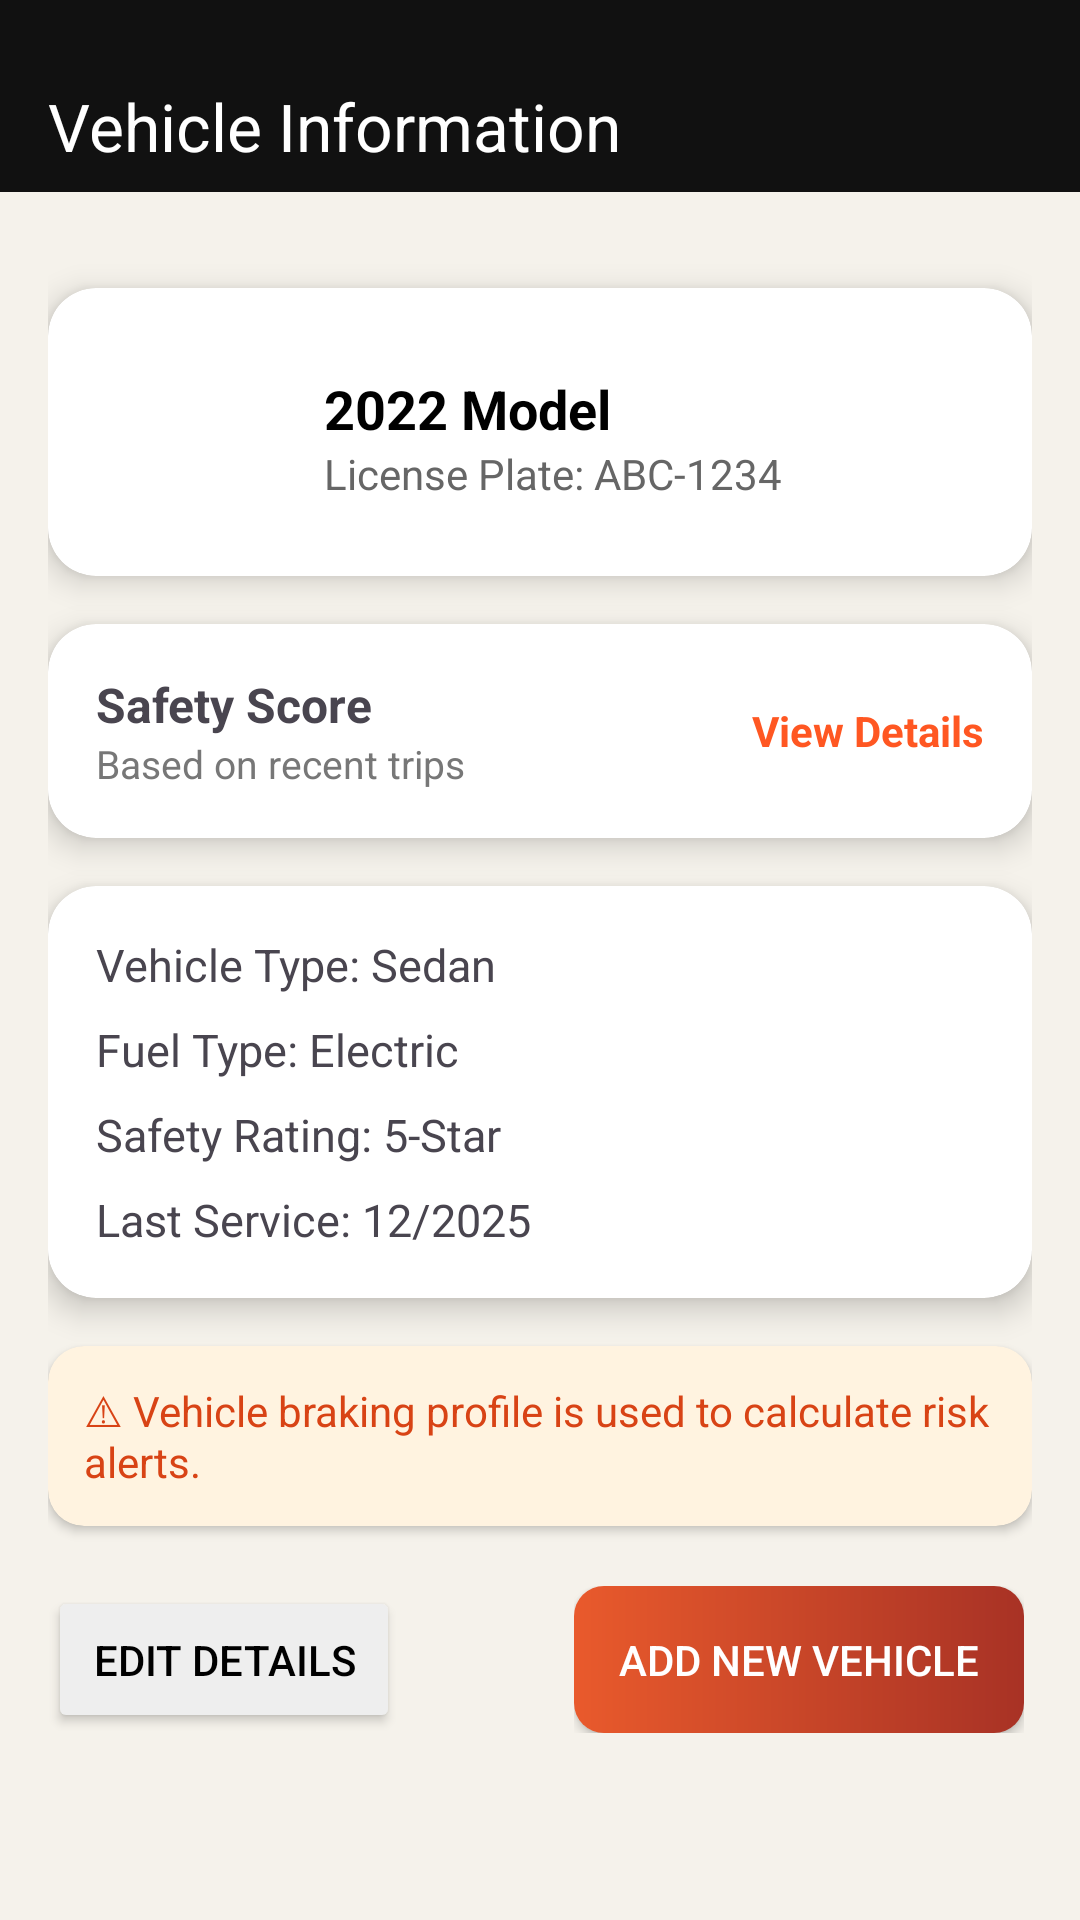

Layout XML and referenced resources for this Android screen:
<!-- AndroidManifest.xml: application theme Theme.Accident_Hotspot -->
<!-- res/layout/activity_vehicle_info.xml -->
<?xml version="1.0" encoding="utf-8"?>
<androidx.coordinatorlayout.widget.CoordinatorLayout
    xmlns:android="http://schemas.android.com/apk/res/android"
    xmlns:app="http://schemas.android.com/apk/res-auto"
    android:layout_width="match_parent"
    android:layout_height="match_parent"
    android:background="#F5F2EB">

    <com.google.android.material.appbar.MaterialToolbar
        android:id="@+id/toolbar"
        android:layout_width="match_parent"
        android:layout_height="wrap_content"
        android:background="#111111"
        android:paddingTop="20dp"
        app:title="Vehicle Information"
        app:titleTextColor="@android:color/white"
        app:navigationIcon="@drawable/ic_back_arrow"/>

    <ScrollView
        android:layout_width="match_parent"
        android:layout_height="match_parent"
        android:layout_marginTop="?attr/actionBarSize">

        <LinearLayout
            android:layout_width="match_parent"
            android:layout_height="wrap_content"
            android:orientation="vertical"
            android:padding="16dp">

            
            <androidx.cardview.widget.CardView
                android:layout_width="match_parent"
                android:layout_height="wrap_content"
                app:cardCornerRadius="16dp"
                app:cardElevation="6dp"
                android:layout_marginTop="16dp"
                android:layout_marginBottom="16dp">

                <LinearLayout
                    android:padding="16dp"
                    android:orientation="horizontal"
                    android:layout_width="match_parent"
                    android:layout_height="wrap_content">

                    <ImageView
                        android:layout_width="64dp"
                        android:layout_height="64dp"
                        android:src="@drawable/ic_car"
                        android:layout_gravity="center"
                        app:tint="#444"/>

                    <LinearLayout
                        android:layout_marginStart="12dp"
                        android:orientation="vertical"
                        android:layout_width="wrap_content"
                        android:layout_height="wrap_content">

                        <TextView
                            android:layout_width="wrap_content"
                            android:layout_height="wrap_content"
                            android:id="@+id/tvModel"
                            android:text="2022 Model"
                            android:layout_marginTop="12dp"
                            android:textSize="18sp"
                            android:textStyle="bold"
                            android:textColor="#000"/>

                        <TextView
                            android:layout_width="wrap_content"
                            android:layout_height="wrap_content"
                            android:id="@+id/tvLicense"
                            android:text="License Plate: ABC-1234"
                            android:textSize="14sp"
                            android:textColor="#666"/>

                    </LinearLayout>

                </LinearLayout>

            </androidx.cardview.widget.CardView>

            
            <androidx.cardview.widget.CardView
                android:layout_width="match_parent"
                android:layout_height="wrap_content"
                app:cardCornerRadius="16dp"
                app:cardElevation="6dp"
                android:layout_marginBottom="16dp">

                <LinearLayout
                    android:padding="16dp"
                    android:orientation="horizontal"
                    android:layout_width="match_parent"
                    android:layout_height="wrap_content">

                    <LinearLayout
                        android:layout_height="wrap_content"
                        android:layout_weight="1"
                        android:layout_width="0dp"
                        android:orientation="vertical">

                        <TextView
                            android:layout_width="wrap_content"
                            android:layout_height="wrap_content"
                            android:text="Safety Score"
                            android:textStyle="bold"
                            android:textSize="16sp"/>

                        <TextView
                            android:layout_width="wrap_content"
                            android:layout_height="wrap_content"
                            android:text="Based on recent trips"
                            android:textSize="13sp"
                            android:textColor="#777"/>
                    </LinearLayout>

                    <TextView
                        android:layout_height="wrap_content"
                        android:layout_width="wrap_content"
                        android:text="View Details"
                        android:paddingTop="10sp"
                        android:textStyle="bold"
                        android:textColor="#FF5722"/>
                </LinearLayout>
            </androidx.cardview.widget.CardView>

            
            <androidx.cardview.widget.CardView
                android:layout_width="match_parent"
                android:layout_height="wrap_content"
                app:cardCornerRadius="16dp"
                app:cardElevation="6dp"
                android:layout_marginBottom="16dp">

                <LinearLayout
                    android:layout_height="wrap_content"
                    android:layout_width="wrap_content"
                    android:padding="16dp"
                    android:orientation="vertical">

                    <TextView
                        android:layout_height="wrap_content"
                        android:layout_width="wrap_content"
                        android:id="@+id/tvType"
                        android:text="Vehicle Type: Sedan"
                        android:textSize="15sp"/>

                    <TextView
                        android:layout_height="wrap_content"
                        android:layout_width="wrap_content"
                        android:id="@+id/tvFuel"
                        android:text="Fuel Type: Electric"
                        android:textSize="15sp"
                        android:paddingTop="8dp"/>

                    <TextView
                        android:layout_width="wrap_content"
                        android:layout_height="wrap_content"
                        android:id="@+id/tvRating"
                        android:text="Safety Rating: 5-Star"
                        android:textSize="15sp"
                        android:paddingTop="8dp"/>

                    <TextView
                        android:layout_width="wrap_content"
                        android:layout_height="wrap_content"
                        android:id="@+id/tvService"
                        android:text="Last Service: 12/2025"
                        android:textSize="15sp"
                        android:paddingTop="8dp"/>
                </LinearLayout>
            </androidx.cardview.widget.CardView>

            
            <androidx.cardview.widget.CardView
                android:layout_width="wrap_content"
                android:layout_height="wrap_content"
                android:backgroundTint="#FFF3E0"
                app:cardCornerRadius="12dp"
                android:layout_marginBottom="20dp">

                <TextView
                    android:layout_height="wrap_content"
                    android:layout_width="wrap_content"
                    android:padding="12dp"
                    android:text="⚠ Vehicle braking profile is used to calculate risk alerts."
                    android:textColor="#D84315"/>
            </androidx.cardview.widget.CardView>

            <LinearLayout
                android:layout_height="wrap_content"
                android:layout_width="wrap_content"
                android:orientation="horizontal"
                android:weightSum="2">

                <LinearLayout
                    android:layout_width="wrap_content"
                    android:layout_height="wrap_content"
                    android:orientation="vertical"
                    android:layout_weight="1">

                <androidx.appcompat.widget.AppCompatButton
                    android:layout_height="wrap_content"
                    android:layout_width="wrap_content"
                    android:id="@+id/btnEdit"
                    android:text="Edit Details"
                    android:padding="15sp"
                    android:layout_marginEnd="8dp"
                    android:backgroundTint="#EEEEEE"
                    android:textColor="#000"/>

                </LinearLayout>

                <LinearLayout
                    android:layout_width="wrap_content"
                    android:layout_height="wrap_content"
                    android:orientation="vertical"
                    android:layout_weight="1"
                    android:paddingStart="50dp">

                <androidx.appcompat.widget.AppCompatButton
                    android:id="@+id/btnAdd"
                    android:layout_width="wrap_content"
                    android:layout_height="wrap_content"
                    android:padding="15sp"
                    android:background="@drawable/logout_btn_bg"
                    android:text="Add New Vehicle"
                    android:textColor="#fff" />

                </LinearLayout>

            </LinearLayout>

        </LinearLayout>

    </ScrollView>

</androidx.coordinatorlayout.widget.CoordinatorLayout>
<!-- resources referenced by this layout -->
<resources>
  <!-- drawable logout_btn_bg (drawable) -->
  <?xml version="1.0" encoding="utf-8"?>
  <shape xmlns:android="http://schemas.android.com/apk/res/android"
      android:shape="rectangle">
      <gradient
          android:startColor="#E95A2C"
          android:endColor="#A83225"
          android:angle="0" />
      <corners android:radius="10dp" />
  </shape>
  <style name="Theme.Accident_Hotspot" parent="Base.Theme.Accident_Hotspot" />
  <style name="Base.Theme.Accident_Hotspot" parent="Theme.Material3.DayNight.NoActionBar">
          
          
      </style>
</resources>
